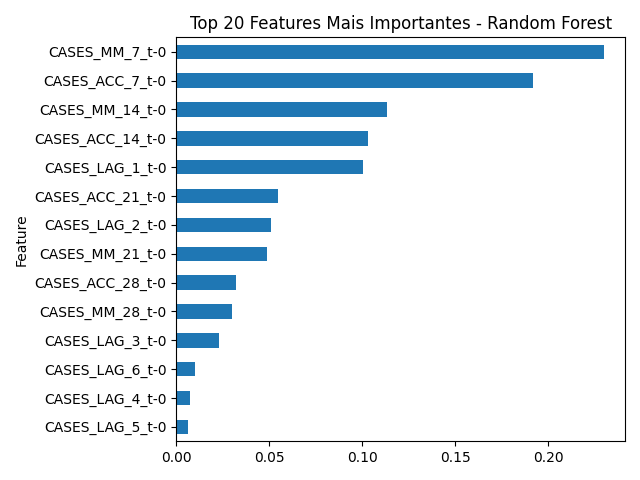

The data file committed next to this chart (first rows):
Feature, Importance
CASES_MM_7_t-0, 0.2297
CASES_ACC_7_t-0, 0.1916
CASES_MM_14_t-0, 0.113
CASES_ACC_14_t-0, 0.1028
CASES_LAG_1_t-0, 0.1001
CASES_ACC_21_t-0, 0.05445
CASES_LAG_2_t-0, 0.05072
CASES_MM_21_t-0, 0.04874
CASES_ACC_28_t-0, 0.03185
CASES_MM_28_t-0, 0.02992
CASES_LAG_3_t-0, 0.02296
CASES_LAG_6_t-0, 0.01027
CASES_LAG_4_t-0, 0.007311
CASES_LAG_5_t-0, 0.006519
